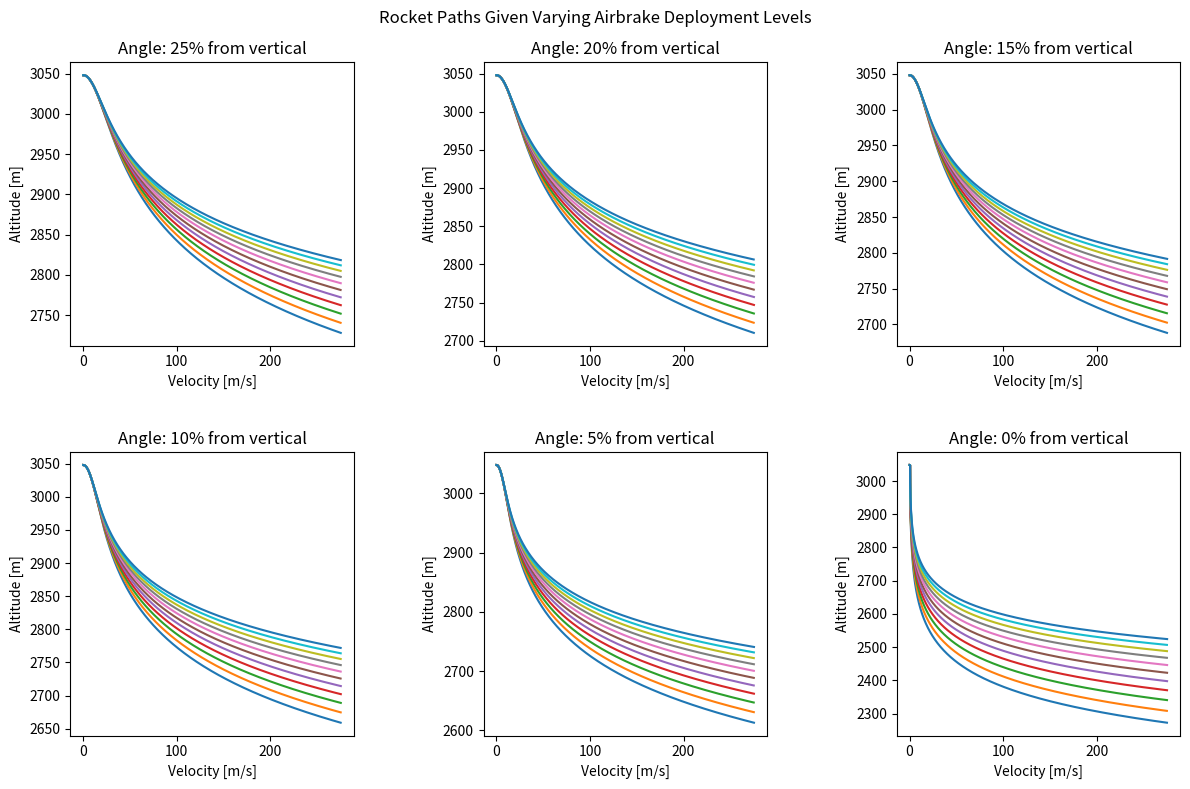

Reproduce this figure in Python.
#Backwards Simulation
#from pyatmos import expo
import matplotlib.pyplot as plt
import numpy as np
import math as Math

#2-Dimensional Physics
targetAltitude = 3048 #Target altitude in m
step = .1
maxSpeed = 275 #Deployment limiter of airbrakes based on rocket speed
angle = 90 #Launch angle in degrees from x-axis
R = 287.05 #Specific gas constant
Ru = 8.314 #Universal gas constant
T0 = 300 #Temp at sea level
P0 = 101325 #Air pressure at sea level
M = 0.0289644 #Molar mass of air
L = .0098 #Lapse rateg = 9.81 #Acceleration of gravity
g = 9.81 #Acceleration of gravity
m = 27.5 #Rocket's mass in kg
CdABody = .5376 #Drag*Area of rocket body
x = 0 #Horizontal position of the rocket
y = targetAltitude #Vertical position of the rocket
p0 = [x, y] #Tuple representing positional vector of the rocket
initialSpeed = .5 #Speed of rocket at target apogee in m/s (non-zero due to calculation issues)
v0 = [initialSpeed*Math.cos(Math.radians(angle)), initialSpeed*Math.sin(Math.radians(angle))] #Velocity vector of the rocket at apogee

fig, ax = plt.subplots(2, 3, figsize=(12, 8))
lines = []
plt.suptitle(f"Rocket Paths Given Varying Airbrake Deployment Levels")

for i in range (6):
    angle = 65 + i*5
    for j in range (11):
        altitude = targetAltitude #Changing altitude
        velocity = [initialSpeed*Math.cos(Math.radians(angle)), initialSpeed*Math.sin(Math.radians(angle))] #Set initial velocity
        speed = initialSpeed
        position = p0
        brakeLevel = j/10.0 #Brake level as decimal for computing
        CdABrakes = CdABody*.5*brakeLevel #Drag*Area of airbrakes
        CdATotal = CdABody + CdABrakes #Total drag of the rocket
        counter = 0 #Keeps track of the number of steps
        angles = []
        velocities = [] #Holds the velocity information at each step for plotting
        altitudes = [] #Holds the altitude information at each step for plotting
        velocities.append(0) #initial starting conditions
        angles.append(65)
        altitudes.append(3048)
        print(f"Given target altitude of: {targetAltitude} and a deployment level of {brakeLevel*100}% at angle of {angle}")

        while speed <= maxSpeed:
            T = T0-(L*altitude)
            P = P0*Math.exp(-1*M*g*altitude/(Ru*T))
            rho = P/(R*T)
            dvxdh = abs(-(-(.5*(1.0/m))*(rho)*speed*speed*CdATotal)/speed*Math.sin(Math.radians(angle))) #Change in velocity over altitude
            dvydh = abs(-(-1*g-(.5*(1.0/m))*(rho)*speed*speed*CdATotal)/speed*Math.cos(Math.radians(angle))) #Change in velocity over altitude
            velocity[0] = velocity[0] + dvxdh*step
            velocity[1] = velocity[1] + dvydh*step
            speed = Math.sqrt(Math.pow(velocity[0], 2) + Math.pow(velocity[1], 2))
            altitude = altitude - step
            counter += 1
            velocities.append(speed) #Holds data for plotting 
            angles.append(angle)
            altitudes.append(altitude)
            #print(f"The change in velocity is: {dvydh*step}, the new velocity is {speed}m")

        k = int(i/3)
        l = i%3
        (line,) = ax[k, l].plot(velocities, altitudes, label=f"{int(brakeLevel*100)}%")
        lines.append(line)
        print(f"the rocket will need to begin deployment at {altitude}m at speed {speed}\n")

        """leg = ax[k, l].legend(loc="upper right")
        for legline, origline in zip(leg.get_lines(), lines):
            legline.set_picker(True)  # make legend entries clickable"""

        def on_pick(event):
            legline = event.artist
            index = leg.get_lines().index(legline)
            origline = lines[index]
            visible = not origline.get_visible()
            origline.set_visible(visible)
            legline.set_alpha(1.0 if visible else 0.2)  # dim legend if hidden
            fig.canvas.draw()

        fig.canvas.mpl_connect("pick_event", on_pick)

        ax[k,l].set_title(f"Angle: {90 - angle}% from vertical")
        ax[k,l].set_xlabel("Velocity [m/s]")
        ax[k,l].set_ylabel("Altitude [m]")
fig.tight_layout(h_pad=3, w_pad=5)
plt.savefig('SimResults.png')
plt.show()

            

        
'''
# 1-Dimensional Physics
targetAltitude = 3048 #Target altitude in m
step = .1 #Step size in m
maxSpeed = 275 #Deployment limiter of airbrakes based on rocket speed
R = 287.05 #Specific gas constant
Ru = 8.314 #Universal gas constant
T0 = 300 #Temp at sea level
P0 = 101325 #Air pressure at sea level
M = 0.0289644 #Molar mass of air
L = .0098 #Lapse rate
g = 9.81 #Acceleration of gravity
m = 27.5 #Rocket's mass in kg
v0 = .5 #Initial velocity of rocket in m/s
brakeLevel = 1 #Percentage of airbrake deployment
CdABody = .5376 #Drag*Area of rocket body

fig, ax = plt.subplots(figsize=(8, 6))
lines = []

for i in range (11):
    altitude = targetAltitude #Changing altitude
    v = v0 #Changing velocity
    brakeLevel = i/10.0 #Brake level as decimal for computing
    CdABrakes = CdABody*.35*brakeLevel #Drag*Area of airbrakes
    CdATotal = CdABody + CdABrakes #Total drag of the rocket
    counter = 0 #Keeps track of the number of steps
    velocities = [] #Holds the velocity information at each step for plotting
    altitudes = [] #Holds the altitude information at each step for plotting
    velocities.append(0) #initial starting conditions
    altitudes.append(3048)
    print(f"Given target altitude of: {targetAltitude} and a deployment level of {brakeLevel*100}%")

    while v <= maxSpeed:
        #expo_geom = expo([altitude/1000]) # Access air density at altitude (km)
        T = T0-(L*altitude)
        P = P0*Math.exp(-1*M*g*altitude/(Ru*T))
        rho = P/(R*T)
        dvdh = -(-1*g-(.5*(1.0/m))*(rho)*v*v*CdATotal)/v #Change in velocity over altitude
        altitude = altitude-step #Linear approximation for altitude
        v = v+dvdh*step #Linear approximation for velocity
        counter += 1
        velocities.append(v) #Holds data for plotting 
        altitudes.append(altitude)
        #print(f"The change in velocity is: {dvdh*step}, the new velocity is {v}m")

    (line,) = ax.plot(velocities, altitudes, label=f"{int(brakeLevel*100)}%")
    lines.append(line)
    print(f"the rocket will need to begin deployment at {altitude}m\n")

leg = ax.legend(loc="upper right")
for legline, origline in zip(leg.get_lines(), lines):
    legline.set_picker(True)  # make legend entries clickable

def on_pick(event):
    legline = event.artist
    index = leg.get_lines().index(legline)
    origline = lines[index]
    visible = not origline.get_visible()
    origline.set_visible(visible)
    legline.set_alpha(1.0 if visible else 0.2)  # dim legend if hidden
    fig.canvas.draw()

fig.canvas.mpl_connect("pick_event", on_pick)


plt.title("Rocket Paths Given Varying Airbrake Deployment Levels")
plt.xlabel("Velocity [m/s]")
plt.ylabel("Altitude [m]")
plt.show()
'''